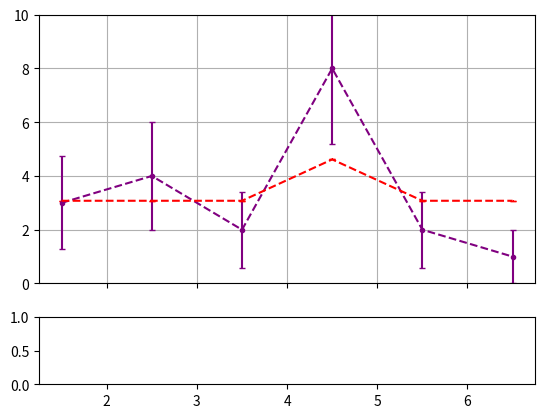

Recreate this plot in Python.
#!/usr/bin/python
import sys
import random
import math
import statistics
import numpy
from matplotlib import pyplot as plt

_die_faces = 6

def roll(biased_num, bias_amount):
    if biased_num is None:
        roll = random.randint(1,_die_faces)
    else:
        val = random.uniform(1,_die_faces+bias_amount)
        roll = int(val) if val <= _die_faces+1 else biased_num
        
    return roll


def main():
    num_bgd_dice = 0
    biased_num = 4
    bias_amount = 2
    predicted_bias = 1.5
    num_rolls = 20



    signal_rolls = [ roll(biased_num, bias_amount) for i in range(num_rolls) ]
    bgd_rolls = [ roll(None,None) for i in range(num_rolls*num_bgd_dice) ]
    all_rolls = numpy.array(signal_rolls + bgd_rolls)

    vals, bins = numpy.histogram(all_rolls, bins=range(1,_die_faces+2))
    err = numpy.sqrt(vals)


    signal_total_P = _die_faces+predicted_bias-1
    expec_sig_vals = numpy.array([ 1 if i+1 != biased_num else predicted_bias for i in range(_die_faces) ])
    expec_sig_vals = expec_sig_vals/signal_total_P * num_rolls

    expec_bgd_vals = numpy.full(6, 1/_die_faces) * num_bgd_dice*num_rolls
    expec_bgd_err  = numpy.full(6, math.sqrt(num_bgd_dice*num_rolls) )

    expec_vals = expec_sig_vals+expec_bgd_vals
    expec_err = expec_bgd_err


    fig, axes = plt.subplots(2, gridspec_kw={'height_ratios':(4,1)}, sharex=True)

    axes[0].errorbar(bins[:-1]+0.5, vals, yerr=err, marker='.', ls='--', color='purple', capsize=2)
    axes[0].errorbar(bins[:-1]+0.5, expec_vals, yerr=expec_err, marker=',', ls='--', color='red', capsize=2, elinewidth=.5)
    #axes[0].errorbar(bins[:-1]+0.5, expec_sig_vals, marker=',', ls='--', color='blue')
    #axes[0].errorbar(bins[:-1]+0.5, expec_bgd_vals, yerr=expec_bgd_err, marker=',', ls='--', color='green')

    axes[0].grid()
    axes[0].set_ylim(0,len(all_rolls)/2)

    #rat.hlines(0, bins[0], bins[-1], linestyle='-', color='black')
    #rat.hlines(2, bins[0], bins[-1], linestyle='dotted', color='green')
    #rat.errorbar( bins[:-1]+0.5, (expec_sig_vals-vals)/err, marker=',', ls='--', color='red')
    #rat.grid()
    #rat.set_xlim(bins[0],bins[-1])
    #rat.set_ylim(-3,3)
    #rat.set_yticks([-3,-2,-1,0,1,2,3])

    #rat.set_xticks(bins[:-1])
    #rat.set_xticks(rat.get_xticks()+0.5, minor=True)
    #rat.set_xticklabels('') # Clear major tick labels
    #rat.set_xticklabels(rat.get_xticks(), minor=True, ha='center', fontsize=12)
    #axes[0].set_title(f'Biased Face = {biased_num}')

    plt.savefig('hist_rolls.pdf')
    

main()
